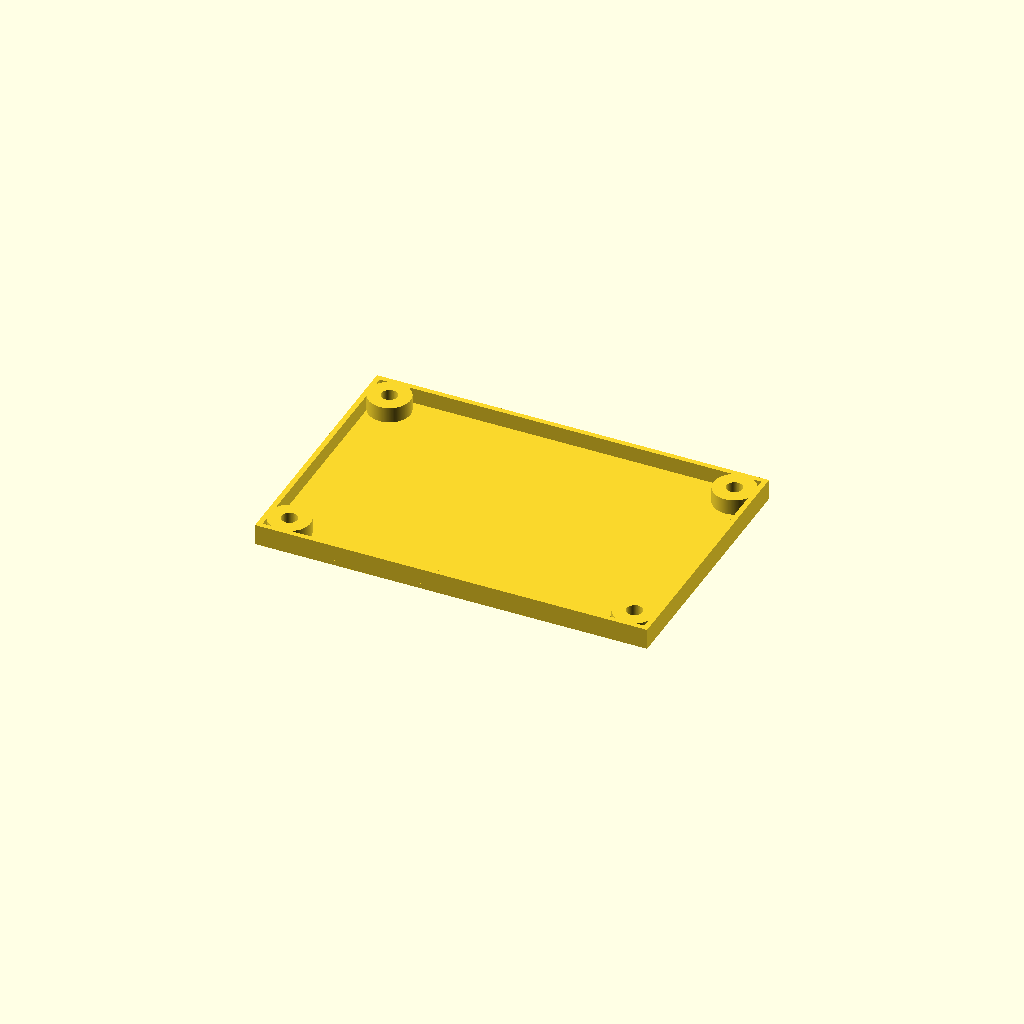
Cell 1: the model at its default parameters.
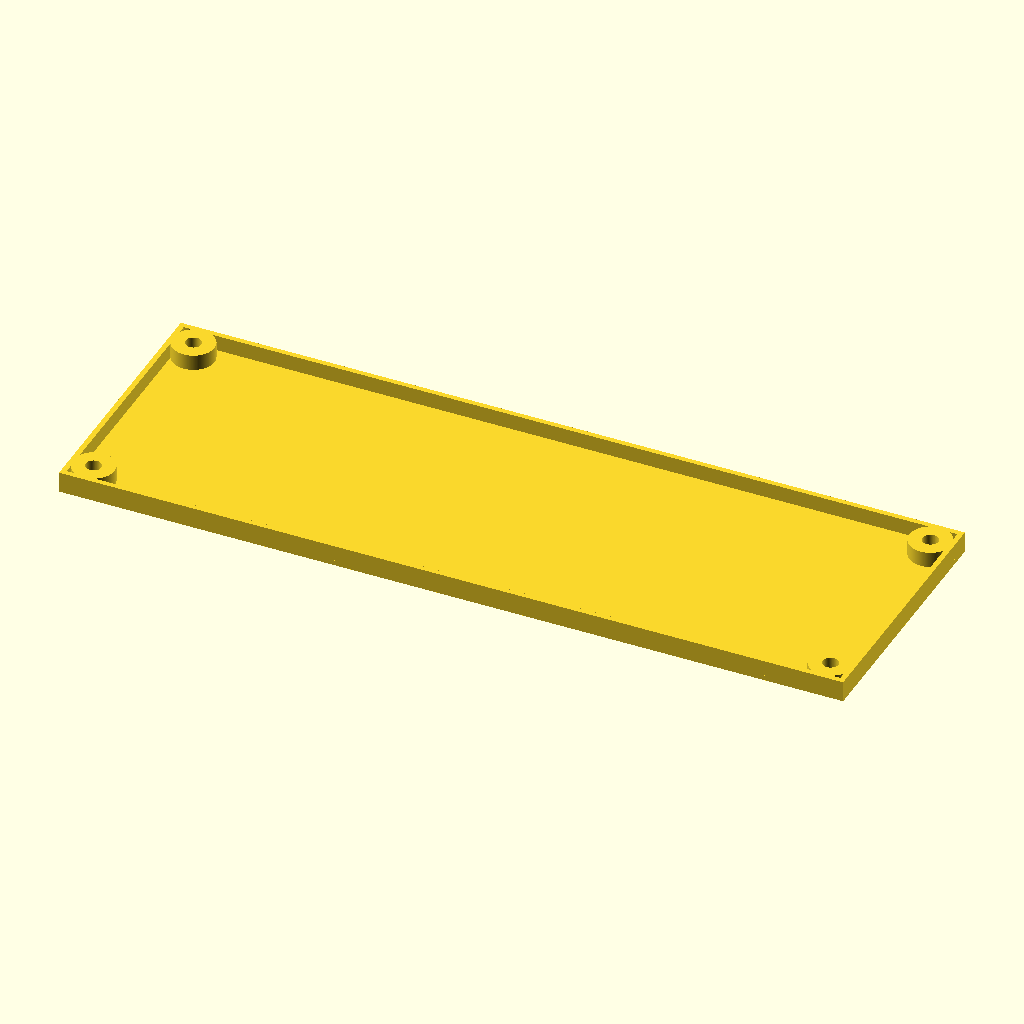
Cell 2: w = 150 (everything else at default).
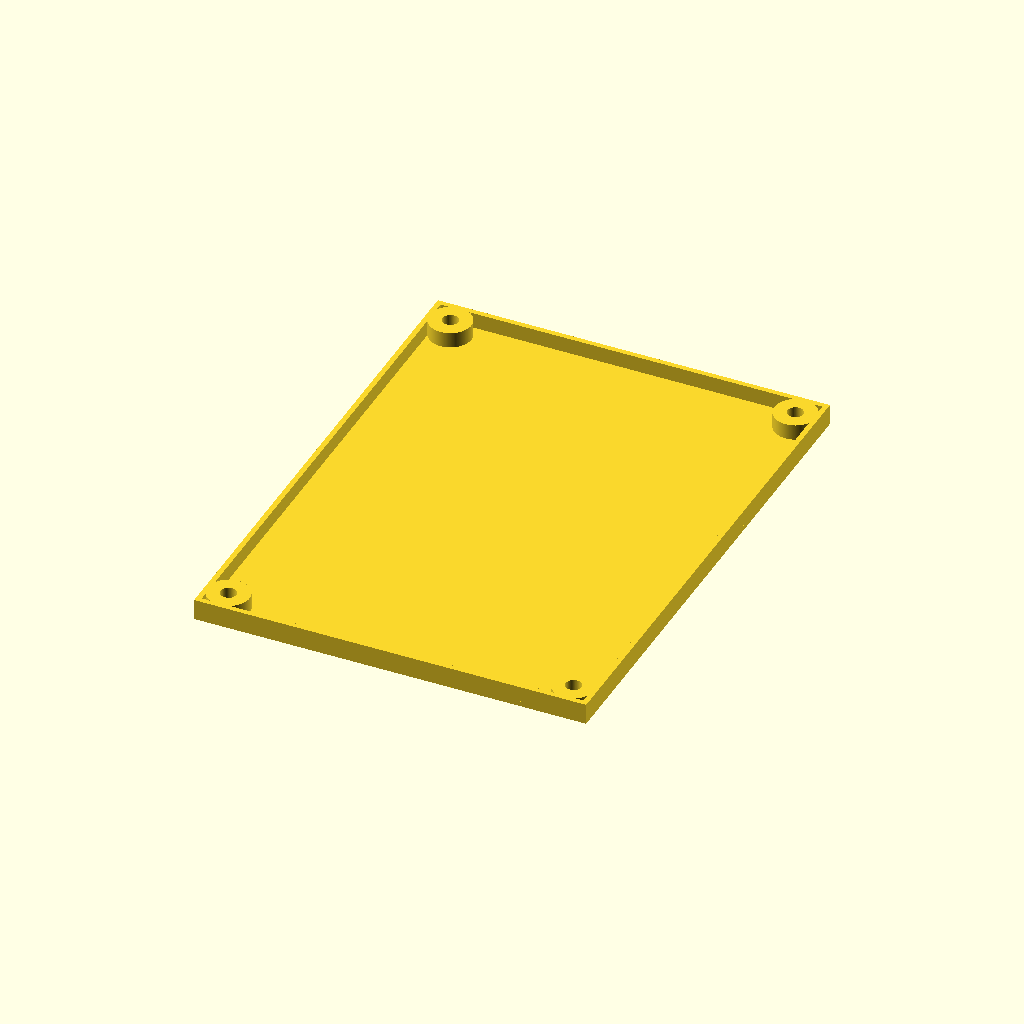
Cell 3: h = 100 (everything else at default).
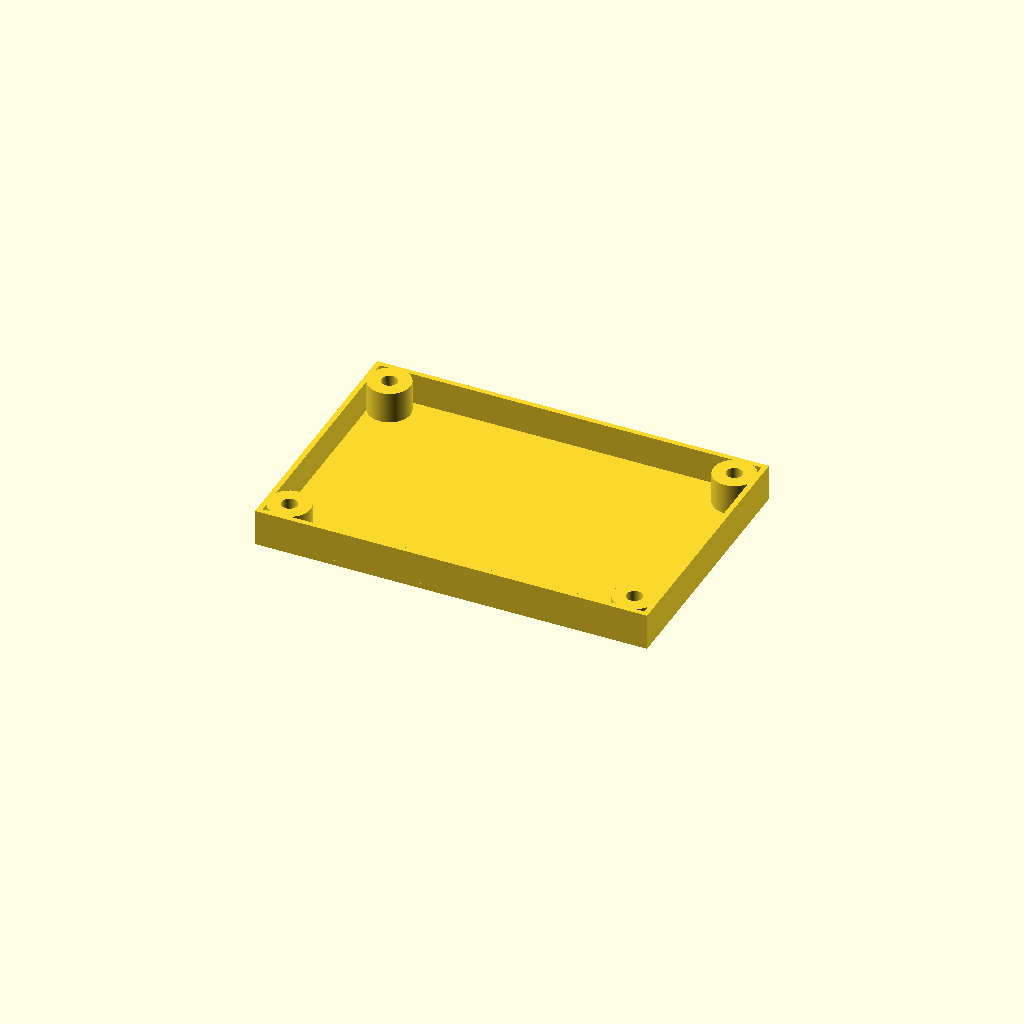
Cell 4: the same model with d = 6.
One fixed orthographic camera (rotation 55°, 0°, 25°; colour scheme Cornfield) for every cell.
The OpenSCAD source (proj/misc/ichigojam.scad):
$fa=1;$fs=.1;

w=75;
h=50;
d=3;

a=(w-3*3)/2;
b=(h-3*3)/2;


module hole(d=3){
	for(i=[a,-a])for(j=[b,-b])translate([i,j])circle(d=d);
}

linear_extrude(1)difference(){square([w,h],center=true);hole();}
translate([0,0,1])linear_extrude(d){
	difference(){
		hole(8);
		hole();
	}
	difference(){
		square([w,h],center=true);
		square([w-2,h-2],center=true);
	}
}
Customizer parameters (derived from the source; name, type, default, range or options):
w: number, default 75
h: number, default 50
d: number, default 3
